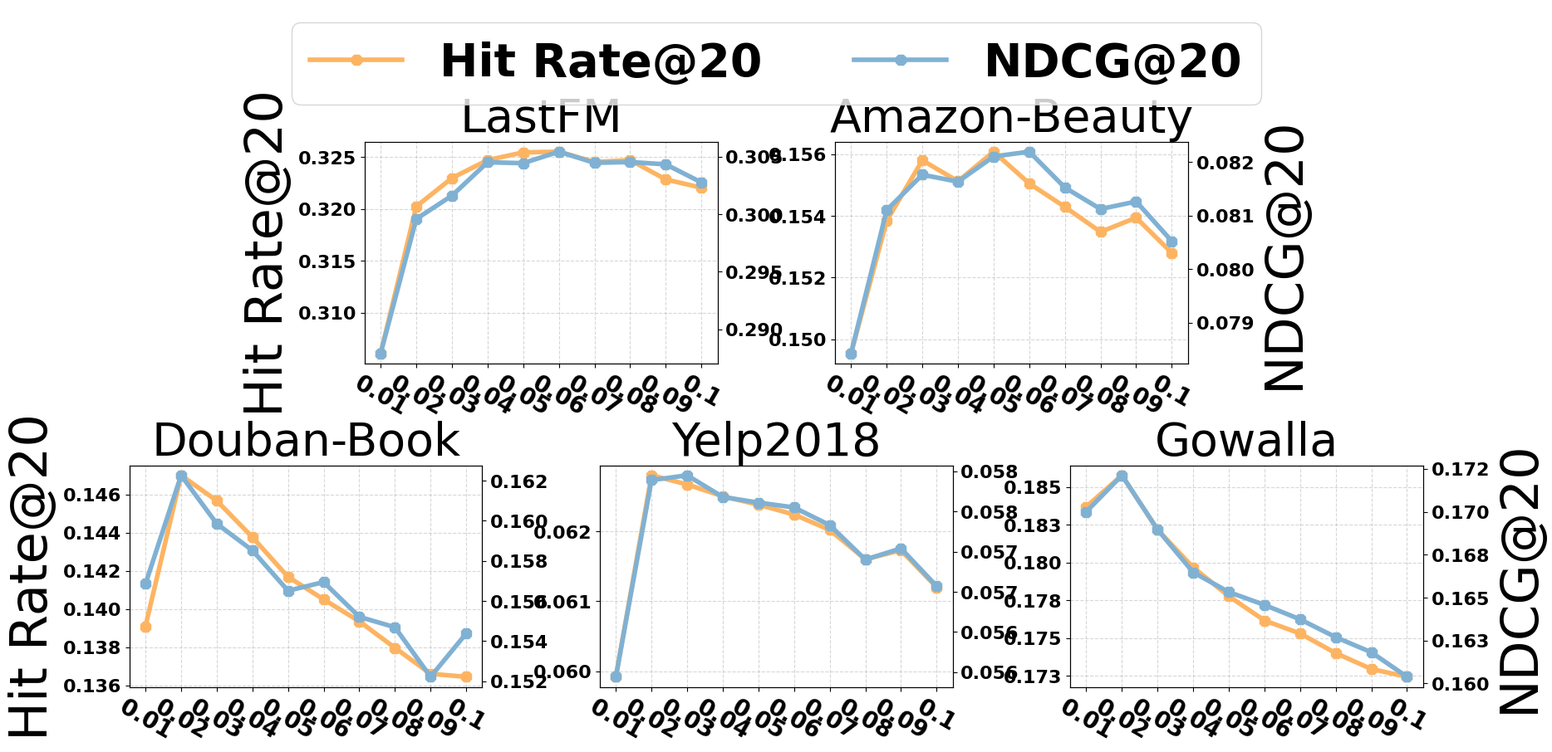

Recreate this plot in Python. (Note: this script raises an exception after producing the figure.)
# -*- coding: utf-8 -*-
"""
Created on Wed May  3 18:20:25 2023

@author: simon
"""

# -*- coding: utf-8 -*-
"""
Created on Fri Apr 28 11:04:02 2023

@author: simon
"""

import matplotlib
import matplotlib.pyplot as plt
import matplotlib.gridspec as gridspec
import numpy as np
from matplotlib.ticker import FormatStrFormatter

#plt.rcParams['font.sans-serif'] = ['SimHei']

font = {'family' : 'Calibri',
        'weight' : 'bold',
        'size'   : 16}

matplotlib.rc('font', **font)

# =============================================================================
# labels = ['1', '2', '3', '4', '5']
# prec = [0.1732, 0.1953, 0.1787, 0.1763, 0.1676]
# rec = [0.1817, 0.2004, 0.1844, 0.1834, 0.1693]
# f1 = [0.1773, 0.1978, 0.1815, 0.1798, 0.1685]
# ndcg = [0.2265, 0.2532, 0.2305, 0.227, 0.2135]
# 
# x = np.arange(len(labels))  # the label locations
# fig, ax = plt.subplots(figsize=(8, 8))
# plt.subplots_adjust(top=0.779,
#     bottom=0.075,
#     left=0.125,
#     right=0.984,
#     hspace=0.205,
#     wspace=0.214)
# line1 = ax.plot(x, prec, label='Precision', marker='8', linewidth=4, markersize=10, color=plt.cm.Set3(2))
# line2 = ax.plot(x, rec, label='Recall', marker='8', linewidth=4, markersize=10, color=plt.cm.Set3(3))
# line3 = ax.plot(x, f1, label='F1', marker='8', linewidth=4, markersize=10, color=plt.cm.Set3(4))
# line4 = ax.plot(x, ndcg, label='NDCG', marker='8', linewidth=4, markersize=10, color=plt.cm.Set3(5))
# 
# # Add some text for labels, title and custom x-axis tick labels, etc.
# ax.set_xlabel('Layer')
# ax.set_ylabel('Performance', fontsize=35)
# ax.set_title('LastFM', fontsize=35)
# ax.set_xticks(x)
# ax.set_xticklabels(labels)
# ax.grid(linestyle='--',alpha=0.5)
# 
# 
# handles, labels = ax.get_legend_handles_labels()
# fig.legend(handles, labels, loc='upper center', ncol=4, fontsize=20)
# plt.subplot_tool()
# #plt.savefig('a.pdf', format='pdf')
# plt.show()
# =============================================================================

# =============================================================================
# labels = ['10', '20', '30', '40', '50']
# p_fm = [0.1915, 0.1842, 0.1953, 0.1869, 0.1842]
# r_fm = [0.1950, 0.1947, 0.2004, 0.1918, 0.1886]
# f_fm = [0.1932, 0.1893, 0.1978, 0.1893, 0.1864]
# n_fm = [0.2493, 0.2436, 0.2532, 0.2451, 0.2398]
# 
# p_fl = [0.0036, 0.0033, 0.0036, 0.0032, 0.0035]
# r_fl = [0.0041, 0.0032, 0.0047, 0.0038, 0.0040]
# f_fl = [0.0038, 0.0032, 0.0041, 0.0035, 0.0037]
# n_fl = [0.0048, 0.0043, 0.0051, 0.0043, 0.0044]
# 
# p_ye = [0.0064, 0.0063, 0.0066, 0.0064, 0.0060]
# r_ye = [0.0242, 0.0231, 0.0244, 0.0241, 0.0227]
# f_ye = [0.0102, 0.0099, 0.0103, 0.0101, 0.0095]
# n_ye = [0.0154, 0.0147, 0.0153, 0.0152, 0.0143] 
# 
# x = np.arange(len(labels))  # the label locations
# fig, ax = plt.subplots(1,3,figsize=(15, 5))
# plt.subplots_adjust(top=0.715,
#                     bottom=0.065,
#                     left=0.070,
#                     right=0.99,
#                     hspace=0.170,
#                     wspace=0.225)
# line1 = ax[0].plot(x, p_fm, label='Precision', marker='8', linewidth=4, markersize=10, color=plt.cm.Set3(2))
# line2 = ax[0].plot(x, r_fm, label='Recall', marker='8', linewidth=4, markersize=10, color=plt.cm.Set3(3))
# line3 = ax[0].plot(x, f_fm, label='F1', marker='8', linewidth=4, markersize=10, color=plt.cm.Set3(4))
# line4 = ax[0].plot(x, n_fm, label='NDCG', marker='8', linewidth=4, markersize=10, color=plt.cm.Set3(5))
# 
# line5 = ax[1].plot(x, p_fl, label='Precision', marker='8', linewidth=4, markersize=10, color=plt.cm.Set3(2))
# line6 = ax[1].plot(x, r_fl, label='Recall', marker='8', linewidth=4, markersize=10, color=plt.cm.Set3(3))
# line7 = ax[1].plot(x, f_fl, label='F1', marker='8', linewidth=4, markersize=10, color=plt.cm.Set3(4))
# line8 = ax[1].plot(x, n_fl, label='NDCG', marker='8', linewidth=4, markersize=10, color=plt.cm.Set3(5))
# 
# line9 = ax[2].plot(x, p_ye, label='Precision', marker='8', linewidth=4, markersize=10, color=plt.cm.Set3(2))
# line10 = ax[2].plot(x, r_ye, label='Recall', marker='8', linewidth=4, markersize=10, color=plt.cm.Set3(3))
# line11 = ax[2].plot(x, f_ye, label='F1', marker='8', linewidth=4, markersize=10, color=plt.cm.Set3(4))
# line12 = ax[2].plot(x, n_ye, label='NDCG', marker='8', linewidth=4, markersize=10, color=plt.cm.Set3(5))
# 
# # Add some text for labels, title and custom x-axis tick labels, etc.
# ax[0].set_ylabel('Performance', fontsize=35)
# ax[0].yaxis.set_major_formatter(FormatStrFormatter('%.3f'))
# ax[0].set_title('LastFM', fontsize=35)
# ax[0].set_xticks(x)
# ax[0].set_xticklabels(labels)
# ax[0].grid(linestyle='--',alpha=0.5)
# ax[0].set_ylim([0.15,0.3])
# 
# ax[1].set_title('Flickr', fontsize=35)
# ax[1].yaxis.set_major_formatter(FormatStrFormatter('%.3f'))
# ax[1].set_xticks(x)
# ax[1].set_xticklabels(labels)
# ax[1].grid(linestyle='--',alpha=0.5)
# ax[1].set_ylim([0.0,0.008])
# 
# ax[2].set_title('Yelp', fontsize=35)
# ax[2].yaxis.set_major_formatter(FormatStrFormatter('%.3f'))
# ax[2].set_xticks(x)
# ax[2].set_xticklabels(labels)
# ax[2].grid(linestyle='--',alpha=0.5)
# ax[2].set_ylim([0.0,0.03])
# 
# handles, labels = ax[0].get_legend_handles_labels()
# fig.legend(handles, labels, loc='upper center', ncol=4, fontsize=20)
# plt.subplot_tool()
# #plt.savefig('a.pdf', format='pdf')
# plt.show()
# =============================================================================

labels = ['0.01', '0.02', '0.03', '0.04', '0.05', '0.06', '0.07', '0.08', '0.09', '0.1']
h_fm = [0.30611,0.32024,0.32297,0.3247,0.32544,0.32551,0.32452,0.3247,0.32284,0.32204]
p_fm = [0.13282,0.13895,0.14013,0.14089,0.14121,0.14124,0.14081,0.14089,0.14008,0.13973]
r_fm = [0.29698,0.311,0.314,0.31647,0.31692,0.31732,0.31589,0.31658,0.31508,0.31432]
n_fm = [0.28793,0.29959,0.30161,0.30451,0.30443,0.30543,0.30446,0.30453,0.30433,0.30276]

h_ab = [0.14955,0.15384,0.1558,0.15512,0.15608,0.15505,0.15429,0.15348,0.15394,0.1528]
p_ab = [0.01692,0.01741,0.01763,0.01755,0.01766,0.01754,0.01746,0.01737,0.01742,0.01729]
r_ab = [0.14084,0.14609,0.14741,0.14824,0.14864,0.14854,0.14839,0.14702,0.14857,0.14805]
n_ab = [0.07843,0.0811,0.08176,0.08163,0.0821,0.08219,0.08152,0.08112,0.08126,0.08052]

h_db = [0.13909,0.147,0.14567,0.14376,0.14168,0.1405,0.13935,0.13796,0.1366,0.13644]
p_db = [0.07784,0.08226,0.08152,0.08045,0.07928,0.07863,0.07798,0.0772,0.07644,0.07635]
r_db = [0.18153,0.18553,0.1851,0.18426,0.18164,0.18274,0.18143,0.18182,0.17839,0.18093]
n_db = [0.15685,0.16226,0.15985,0.15852,0.15651,0.15694,0.15521,0.15469,0.15222,0.15438]

h_ye = [0.05992,0.0628,0.06267,0.0625,0.06238,0.06224,0.06202,0.0616,0.06173,0.0612]
p_ye = [0.03067,0.03214,0.03207,0.03199,0.03193,0.03185,0.03174,0.03153,0.03159,0.03132]
r_ye = [0.06882,0.07127,0.07119,0.07076,0.0707,0.07057,0.07023,0.0698,0.07011,0.06927]
n_ye = [0.05544,0.05789,0.05795,0.05768,0.05761,0.05755,0.05733,0.0569,0.05704,0.05657]

h_go = [0.18369,0.18577,0.18217,0.17967,0.17777,0.17616,0.1753,0.174,0.17295,0.17243]
p_go = [0.06576,0.06579,0.06452,0.06363,0.06296,0.06239,0.06208,0.06162,0.06125,0.06107]
r_go = [0.22051,0.21779,0.21426,0.21095,0.21039,0.2092,0.20831,0.20656,0.20551,0.20427]
n_go = [0.170,0.17212,0.16896,0.16647,0.16532,0.16457,0.16373,0.16269,0.16181,0.16038]

# =============================================================================
# x = np.arange(len(labels))  # the label locations
# fig, ax = plt.subplots(2,8,figsize=(30,8))
# plt.subplots_adjust(top=0.760,
#                     bottom=0.065,
#                     left=0.040,
#                     right=0.99,
#                     hspace=0.170,
#                     wspace=0.225)
# line1 = ax[0,0].plot(x, h_fm, label='Hit Rate', marker='8', linewidth=4, markersize=10, color=plt.cm.Set3(2))
# line2 = ax[0,1].plot(x, p_fm, label='Precision', marker='8', linewidth=4, markersize=10, color=plt.cm.Set3(3))
# line3 = ax[1,0].plot(x, r_fm, label='Recall', marker='8', linewidth=4, markersize=10, color=plt.cm.Set3(4))
# line4 = ax[1,1].plot(x, n_fm, label='NDCG', marker='8', linewidth=4, markersize=10, color=plt.cm.Set3(5))
# 
# line5 = ax[0,2].plot(x, h_ab, label='Hit Rate', marker='8', linewidth=4, markersize=10, color=plt.cm.Set3(2))
# line6 = ax[0,3].plot(x, p_ab, label='Precision', marker='8', linewidth=4, markersize=10, color=plt.cm.Set3(3))
# line7 = ax[1,2].plot(x, r_ab, label='Recall', marker='8', linewidth=4, markersize=10, color=plt.cm.Set3(4))
# line8 = ax[1,3].plot(x, n_ab, label='NDCG', marker='8', linewidth=4, markersize=10, color=plt.cm.Set3(5))
# 
# line9 = ax[0,4].plot(x, h_db, label='Hit Rate', marker='8', linewidth=4, markersize=10, color=plt.cm.Set3(2))
# line10 = ax[0,5].plot(x, p_db, label='Precision', marker='8', linewidth=4, markersize=10, color=plt.cm.Set3(3))
# line11 = ax[1,4].plot(x, r_db, label='Recall', marker='8', linewidth=4, markersize=10, color=plt.cm.Set3(4))
# line12 = ax[1,5].plot(x, n_db, label='NDCG', marker='8', linewidth=4, markersize=10, color=plt.cm.Set3(5))
# 
# line13 = ax[0,6].plot(x, h_ye, label='Hit Rate', marker='8', linewidth=4, markersize=10, color=plt.cm.Set3(2))
# Line14 = ax[0,7].plot(x, p_ye, label='Precision', marker='8', linewidth=4, markersize=10, color=plt.cm.Set3(3))
# line15 = ax[1,6].plot(x, r_ye, label='Recall', marker='8', linewidth=4, markersize=10, color=plt.cm.Set3(4))
# line16 = ax[1,7].plot(x, n_ye, label='NDCG', marker='8', linewidth=4, markersize=10, color=plt.cm.Set3(5))
# 
# # Add some text for labels, title and custom x-axis tick labels, etc.
# ax[0,0].set_ylabel('Performance', fontsize=30)
# ax[1,0].set_ylabel('Performance', fontsize=30)
# ax[0,0].yaxis.set_major_formatter(FormatStrFormatter('%.3f'))
# #ax[0,0].set_title('LastFM', fontsize=35)
# ax[0,0].set_xticks(x, ['0.01','','0.03','','0.05','','0.07','','0.09',''])
# #ax[0,0].set_xticklabels(labels)
# ax[0,0].grid(linestyle='--',alpha=0.5)
# #ax[0].set_ylim([0.15,0.3])
# 
# #ax[0,1].set_title('Amazon-Beauty', fontsize=35)
# ax[0,1].yaxis.set_major_formatter(FormatStrFormatter('%.3f'))
# ax[0,1].set_xticks(x, ['0.01','','0.03','','0.05','','0.07','','0.09',''])
# #ax[0,1].set_xticklabels(labels)
# ax[0,1].grid(linestyle='--',alpha=0.5)
# #ax[1].set_ylim([0.0,0.008])
# 
# #ax[0,2].set_title('Douban-Book', fontsize=35)
# ax[0,2].yaxis.set_major_formatter(FormatStrFormatter('%.3f'))
# ax[0,2].set_xticks(x, ['0.01','','0.03','','0.05','','0.07','','0.09',''])
# #ax[0,2].set_xticklabels(labels)
# ax[0,2].grid(linestyle='--',alpha=0.5)
# #ax[2].set_ylim([0.0,0.03])
# 
# #ax[0,3].set_title('Yelp2018', fontsize=35)
# ax[0,3].yaxis.set_major_formatter(FormatStrFormatter('%.3f'))
# ax[0,3].set_xticks(x, ['0.01','','0.03','','0.05','','0.07','','0.09',''])
# #ax[0,3].set_xticklabels(labels)
# ax[0,3].grid(linestyle='--',alpha=0.5)
# #ax[2].set_ylim([0.0,0.03])
# 
# ax[0,4].yaxis.set_major_formatter(FormatStrFormatter('%.3f'))
# ax[0,4].set_xticks(x, ['0.01','','0.03','','0.05','','0.07','','0.09',''])
# ax[0,4].grid(linestyle='--',alpha=0.5)
# 
# ax[0,5].yaxis.set_major_formatter(FormatStrFormatter('%.3f'))
# ax[0,5].set_xticks(x, ['0.01','','0.03','','0.05','','0.07','','0.09',''])
# ax[0,5].grid(linestyle='--',alpha=0.5)
# 
# ax[0,6].yaxis.set_major_formatter(FormatStrFormatter('%.3f'))
# ax[0,6].set_xticks(x, ['0.01','','0.03','','0.05','','0.07','','0.09',''])
# ax[0,6].grid(linestyle='--',alpha=0.5)
# 
# ax[0,7].yaxis.set_major_formatter(FormatStrFormatter('%.3f'))
# ax[0,7].set_xticks(x, ['0.01','','0.03','','0.05','','0.07','','0.09',''])
# ax[0,7].grid(linestyle='--',alpha=0.5)
# 
# ax[1,0].yaxis.set_major_formatter(FormatStrFormatter('%.3f'))
# ax[1,0].set_xticks(x, ['0.01','','0.03','','0.05','','0.07','','0.09',''])
# ax[1,0].grid(linestyle='--',alpha=0.5)
# 
# ax[1,1].yaxis.set_major_formatter(FormatStrFormatter('%.3f'))
# ax[1,1].set_xticks(x, ['0.01','','0.03','','0.05','','0.07','','0.09',''])
# ax[1,1].grid(linestyle='--',alpha=0.5)
# 
# ax[1,2].yaxis.set_major_formatter(FormatStrFormatter('%.3f'))
# ax[1,2].set_xticks(x, ['0.01','','0.03','','0.05','','0.07','','0.09',''])
# ax[1,2].grid(linestyle='--',alpha=0.5)
# 
# ax[1,3].yaxis.set_major_formatter(FormatStrFormatter('%.3f'))
# ax[1,3].set_xticks(x, ['0.01','','0.03','','0.05','','0.07','','0.09',''])
# ax[1,3].grid(linestyle='--',alpha=0.5)
# 
# ax[1,4].yaxis.set_major_formatter(FormatStrFormatter('%.3f'))
# ax[1,4].set_xticks(x, ['0.01','','0.03','','0.05','','0.07','','0.09',''])
# ax[1,4].grid(linestyle='--',alpha=0.5)
# 
# ax[1,5].yaxis.set_major_formatter(FormatStrFormatter('%.3f'))
# ax[1,5].set_xticks(x, ['0.01','','0.03','','0.05','','0.07','','0.09',''])
# ax[1,5].grid(linestyle='--',alpha=0.5)
# 
# ax[1,6].yaxis.set_major_formatter(FormatStrFormatter('%.3f'))
# ax[1,6].set_xticks(x, ['0.01','','0.03','','0.05','','0.07','','0.09',''])
# ax[1,6].grid(linestyle='--',alpha=0.5)
# 
# ax[1,7].yaxis.set_major_formatter(FormatStrFormatter('%.3f'))
# ax[1,7].set_xticks(x, ['0.01','','0.03','','0.05','','0.07','','0.09',''])
# ax[1,7].grid(linestyle='--',alpha=0.5)
# 
# fig.text(0.13,0.8,"LastFM",fontsize=30)
# fig.text(0.35,0.8,"Amazon-Beauty",fontsize=30)
# fig.text(0.60,0.8,"Douban-Book",fontsize=30)
# fig.text(0.85,0.8,"Yelp2018",fontsize=30)
# 
# handles_h, labels_h = ax[0,0].get_legend_handles_labels()
# handles_p, labels_p = ax[0,1].get_legend_handles_labels()
# handles_r, labels_r = ax[1,0].get_legend_handles_labels()
# handles_n, labels_n = ax[1,1].get_legend_handles_labels()
# 
# fig.legend(handles_h+handles_p+handles_r+handles_n, labels_h+labels_p+labels_r+labels_n, loc='upper center', ncol=4, fontsize=20)
# plt.subplot_tool()
# #plt.savefig('tau.pdf', format='pdf')
# plt.show()
# =============================================================================

#----------------------------------------------------------------------------------------------------------------------------------------------

# =============================================================================
# x = np.arange(len(labels))  # the label locations
# fig, ax = plt.subplots(2,2,figsize=(15,9))
# plt.subplots_adjust(top=0.87,
# bottom=0.03,
# left=0.085,
# right=0.92,
# hspace=0.25,
# wspace=0.33)
# line1 = ax[0,0].plot(x, h_fm, label='Hit Rate', marker='8', linewidth=4, markersize=10, color=plt.cm.Set3(5))
# line2 = ax[0,1].plot(x, h_ab, label='Hit Rate', marker='8', linewidth=4, markersize=10, color=plt.cm.Set3(5))
# line3 = ax[1,0].plot(x, h_db, label='Hit Rate', marker='8', linewidth=4, markersize=10, color=plt.cm.Set3(5))
# line4 = ax[1,1].plot(x, h_ye, label='Hit Rate', marker='8', linewidth=4, markersize=10, color=plt.cm.Set3(5))
# 
# ax0 = ax[0,0].twinx()
# ax1 = ax[0,1].twinx()
# ax2 = ax[1,0].twinx()
# ax3 = ax[1,1].twinx()
# line5 = ax0.plot(x, n_fm, label='NDCG', marker='8', linewidth=4, markersize=10, color=plt.cm.Set3(4))
# line6 = ax1.plot(x, n_ab, label='NDCG', marker='8', linewidth=4, markersize=10, color=plt.cm.Set3(4))
# line7 = ax2.plot(x, n_db, label='NDCG', marker='8', linewidth=4, markersize=10, color=plt.cm.Set3(4))
# line8 = ax3.plot(x, n_ye, label='NDCG', marker='8', linewidth=4, markersize=10, color=plt.cm.Set3(4))
# 
# # line1 = ax[0,0].plot(x, p_fm, label='Precision', marker='8', linewidth=4, markersize=10, color=plt.cm.Set3(5))
# # line2 = ax[0,1].plot(x, p_ab, label='Precision', marker='8', linewidth=4, markersize=10, color=plt.cm.Set3(5))
# # line3 = ax[1,0].plot(x, p_db, label='Precision', marker='8', linewidth=4, markersize=10, color=plt.cm.Set3(5))
# # line4 = ax[1,1].plot(x, p_ye, label='Precision', marker='8', linewidth=4, markersize=10, color=plt.cm.Set3(5))
# 
# # ax0 = ax[0,0].twinx()
# # ax1 = ax[0,1].twinx()
# # ax2 = ax[1,0].twinx()
# # ax3 = ax[1,1].twinx()
# # line5 = ax0.plot(x, r_fm, label='Recall', marker='8', linewidth=4, markersize=10, color=plt.cm.Set3(4))
# # line6 = ax1.plot(x, r_ab, label='Recall', marker='8', linewidth=4, markersize=10, color=plt.cm.Set3(4))
# # line7 = ax2.plot(x, r_db, label='Recall', marker='8', linewidth=4, markersize=10, color=plt.cm.Set3(4))
# # line8 = ax3.plot(x, r_ye, label='Recall', marker='8', linewidth=4, markersize=10, color=plt.cm.Set3(4))
# 
# ax[0,0].set_ylabel('Hit Rate', fontsize=30)
# ax[1,0].set_ylabel('Hit Rate', fontsize=30)
# ax1.set_ylabel('NDCG', fontsize=30)
# ax3.set_ylabel('NDCG', fontsize=30)
# 
# # ax[0,0].set_ylabel('Precision', fontsize=30)
# # ax[1,0].set_ylabel('Precision', fontsize=30)
# # ax1.set_ylabel('Recall', fontsize=30)
# # ax3.set_ylabel('Recall', fontsize=30)
# 
# ax[0,0].yaxis.set_major_formatter(FormatStrFormatter('%.3f'))
# ax0.yaxis.set_major_formatter(FormatStrFormatter('%.3f'))
# ax[0,0].set_title('LastFM', fontsize=35)
# ax[0,0].set_xticks(x, ['0.01','0.02','0.03','0.04','0.05','0.06','0.07','0.08','0.09','0.1'])
# #ax[0].set_xticklabels(labels)
# ax[0,0].grid(linestyle='--',alpha=0.5)
# #ax[0].set_ylim([0.15,0.3])
# 
# ax[0,1].set_title('Amazon-Beauty', fontsize=35)
# ax[0,1].yaxis.set_major_formatter(FormatStrFormatter('%.3f'))
# ax1.yaxis.set_major_formatter(FormatStrFormatter('%.3f'))
# ax[0,1].set_xticks(x, ['0.01','0.02','0.03','0.04','0.05','0.06','0.07','0.08','0.09','0.1'])
# #ax[0,1].set_xticklabels(labels)
# ax[0,1].grid(linestyle='--',alpha=0.5)
# #ax[1].set_ylim([0.0,0.008])
# 
# ax[1,0].set_title('Douban-Book', fontsize=35)
# ax[1,0].yaxis.set_major_formatter(FormatStrFormatter('%.3f'))
# ax2.yaxis.set_major_formatter(FormatStrFormatter('%.3f'))
# ax[1,0].set_xticks(x, ['0.01','0.02','0.03','0.04','0.05','0.06','0.07','0.08','0.09','0.1'])
# #ax[0,2].set_xticklabels(labels)
# ax[1,0].grid(linestyle='--',alpha=0.5)
# #ax[2].set_ylim([0.0,0.03])
# 
# ax[1,1].set_title('Yelp2018', fontsize=35)
# ax[1,1].yaxis.set_major_formatter(FormatStrFormatter('%.3f'))
# ax3.yaxis.set_major_formatter(FormatStrFormatter('%.3f'))
# ax[1,1].set_xticks(x, ['0.01','0.02','0.03','0.04','0.05','0.06','0.07','0.08','0.09','0.1'])
# #ax[0,3].set_xticklabels(labels)
# ax[1,1].grid(linestyle='--',alpha=0.5)
# #ax[2].set_ylim([0.0,0.03])
# 
# handles_h, labels_h = ax[0,0].get_legend_handles_labels()
# handles_d, labels_d = ax0.get_legend_handles_labels()
# fig.legend(handles_h+handles_d, labels_h+labels_d, loc='upper center', ncol=4, fontsize=20)
# plt.subplot_tool()
# #plt.savefig('tau.pdf', format='pdf')
# plt.show()
# =============================================================================


x = np.arange(len(labels))  # the label locations
fig = plt.figure(figsize=(18, 9))
plt.subplots_adjust(top=0.79,
bottom=0.06,
left=0.07,
right=0.935,
hspace=0.46,
wspace=0.325)

gs = gridspec.GridSpec(2, 6)
gs.update(wspace=1.0)
ax1 = plt.subplot(gs[0, 1:3])
ax2 = plt.subplot(gs[0, 3:5])
ax3 = plt.subplot(gs[1, :2])
ax4 = plt.subplot(gs[1, 2:4])
ax5 = plt.subplot(gs[1, 4:])

line1 = ax1.plot(x, h_fm, label='Hit Rate@20', marker='8', linewidth=4, markersize=10, color=plt.cm.Set3(5))
line2 = ax2.plot(x, h_ab, label='Hit Rate@20', marker='8', linewidth=4, markersize=10, color=plt.cm.Set3(5))
line3 = ax3.plot(x, h_db, label='Hit Rate@20', marker='8', linewidth=4, markersize=10, color=plt.cm.Set3(5))
line4 = ax4.plot(x, h_ye, label='Hit Rate@20', marker='8', linewidth=4, markersize=10, color=plt.cm.Set3(5))
line5 = ax5.plot(x, h_go, label='Hit Rate@20', marker='8', linewidth=4, markersize=10, color=plt.cm.Set3(5))

ax1_1 = ax1.twinx()
ax2_1 = ax2.twinx()
ax3_1 = ax3.twinx()
ax4_1 = ax4.twinx()
ax5_1 = ax5.twinx()
line6 = ax1_1.plot(x, n_fm, label='NDCG@20', marker='8', linewidth=4, markersize=10, color=plt.cm.Set3(4))
line7 = ax2_1.plot(x, n_ab, label='NDCG@20', marker='8', linewidth=4, markersize=10, color=plt.cm.Set3(4))
line8 = ax3_1.plot(x, n_db, label='NDCG@20', marker='8', linewidth=4, markersize=10, color=plt.cm.Set3(4))
line9 = ax4_1.plot(x, n_ye, label='NDCG@20', marker='8', linewidth=4, markersize=10, color=plt.cm.Set3(4))
lineA = ax5_1.plot(x, n_go, label='NDCG@20', marker='8', linewidth=4, markersize=10, color=plt.cm.Set3(4))

ax1.set_ylabel('Hit Rate@20', fontsize=45)
ax3.set_ylabel('Hit Rate@20', fontsize=45)
ax2_1.set_ylabel('NDCG@20', fontsize=45)
ax5_1.set_ylabel('NDCG@20', fontsize=45)

ax1.set_title('LastFM', fontsize=40)
ax1.yaxis.set_major_formatter(FormatStrFormatter('%.3f'))
ax1_1.yaxis.set_major_formatter(FormatStrFormatter('%.3f'))
ax1.set_xticks(x, ['0.01','0.02','0.03','0.04','0.05','0.06','0.07','0.08','0.09','0.1'], rotation=-30, fontsize=20)
#ax1.set_xticklabels(labels)
ax1.grid(linestyle='--',alpha=0.5)
#ax1.set_ylim([0.15,0.3])

ax2.set_title('Amazon-Beauty', fontsize=40)
ax2.yaxis.set_major_formatter(FormatStrFormatter('%.3f'))
ax2_1.yaxis.set_major_formatter(FormatStrFormatter('%.3f'))
ax2.set_xticks(x, ['0.01','0.02','0.03','0.04','0.05','0.06','0.07','0.08','0.09','0.1'], rotation=-30, fontsize=20)
#ax2.set_xticklabels(labels)
ax2.grid(linestyle='--',alpha=0.5)
#ax2.set_ylim([0.0,0.008])

ax3.set_title('Douban-Book', fontsize=40)
ax3.yaxis.set_major_formatter(FormatStrFormatter('%.3f'))
ax3_1.yaxis.set_major_formatter(FormatStrFormatter('%.3f'))
ax3.set_xticks(x, ['0.01','0.02','0.03','0.04','0.05','0.06','0.07','0.08','0.09','0.1'], rotation=-30, fontsize=20)
#ax3.set_xticklabels(labels)
ax3.grid(linestyle='--',alpha=0.5)
#ax3.set_ylim([0.0,0.03])

ax4.set_title('Yelp2018', fontsize=40)
ax4.yaxis.set_major_formatter(FormatStrFormatter('%.3f'))
ax4_1.yaxis.set_major_formatter(FormatStrFormatter('%.3f'))
ax4.set_xticks(x, ['0.01','0.02','0.03','0.04','0.05','0.06','0.07','0.08','0.09','0.1'], rotation=-30, fontsize=20)
#ax4.set_xticklabels(labels)
ax4.grid(linestyle='--',alpha=0.5)
#ax4.set_ylim([0.0,0.03])

ax5.set_title('Gowalla', fontsize=40)
ax5.yaxis.set_major_formatter(FormatStrFormatter('%.3f'))
ax5_1.yaxis.set_major_formatter(FormatStrFormatter('%.3f'))
ax5.set_xticks(x, ['0.01','0.02','0.03','0.04','0.05','0.06','0.07','0.08','0.09','0.1'], rotation=-30, fontsize=20)
#ax5.set_xticklabels(labels)
ax5.grid(linestyle='--',alpha=0.5)
#ax5.set_ylim([0.0,0.03])

handles_h, labels_h = ax1.get_legend_handles_labels()
handles_d, labels_d = ax1_1.get_legend_handles_labels()
fig.legend(handles_h+handles_d, labels_h+labels_d, loc='upper center', ncol=4, fontsize=40)

plt.subplot_tool()
plt.show()
